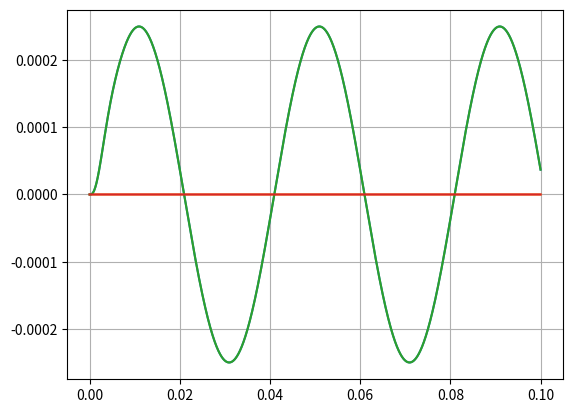
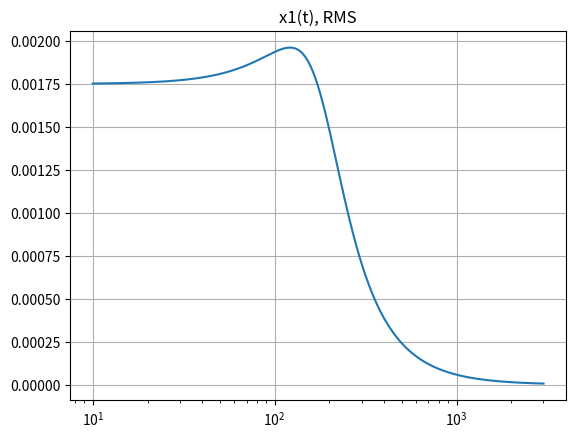

Reproduce these figures in Python, in order.
# This file is part of Speaker Calculator - Loudspeaker design and calculations tool
# Copyright (C) 2026 - Kerem Basaran
# https://github.com/kbasaran
__email__ = "kbasaran@gmail.com"

# Linecraft is free software: you can redistribute it and/or
# modify it under the terms of the GNU General Public License
# as published by the Free Software Foundation, either version 3
# of the License, or (at your option) any later version.

# Linecraft is distributed in the hope that it will be useful,
# but WITHOUT ANY WARRANTY; without even the implied warranty of
# MERCHANTABILITY or FITNESS FOR A PARTICULAR PURPOSE.
# See the GNU General Public License for more details.

# You should have received a copy of the GNU General Public
# License along with Speaker Calculator. If not, see <https://www.gnu.org/licenses/>

import dataclasses as dtc
import numpy as np
import sympy as smp
import sympy.physics.mechanics as mech
from sympy.solvers import solve
from scipy import signal
from sympy.abc import t

def calculate_air_mass(Sd: float) -> float:
    """
    Air mass on diaphragm; the difference between Mms and Mmd.
    m² in, kg out.
    """
    return 1.13*(Sd)**(3/2)


def calculate_Lm(Bl, Re, Mms, Sd, RHO=1.1839, c_air=(101325 * 1.401 / 1.1839)**0.5):
    "Calculate Lm@Re, 1W, 1m."
    if Sd == 0:
        return -np.inf
    elif Sd < 0:
        raise RuntimeError("Surface area cannot have a negative value: " + Sd)

    w_ref = 10**-12
    I_1W_per_m2 = RHO * Bl**2 * Sd**2 / c_air / Re / Mms**2 / 2 / np.pi
    P_over_I_half_space = 1/2/np.pi  # m²
    return 10 * np.log10(I_1W_per_m2 * P_over_I_half_space / w_ref)


def calculate_coil_to_bottom_plate_clearance(Xpeak):
    """
    Proposed clearance for given Xpeak value.

    All values in basic SI units.
    """
    proposed_clearance = 1e-3 + (Xpeak - 3e-3) / 5
    return Xpeak + proposed_clearance


def calculate_SPL(settings: object, xty: tuple, Sd: float):
    # SPL calculation with simplified radiation impedance * acceleration
    # xty: RMS velocity of the disc along its axis, per frequency
    a = np.sqrt(Sd/np.pi)  # piston radius
    freqs = np.array(xty[0]).flatten()
    p0 = 0.5 * 1j * freqs*2*np.pi * settings.RHO * a**2 * np.array(xty[1]).flatten()
    pref = 2e-5
    SPL = 20*np.log10(np.abs(p0)/pref)
    return freqs, SPL


@dtc.dataclass
class Settings:
    RHO: float = 1.1839  # density of air at 25 degrees Celsius
    P0: int = 101325  # atmospheric pressure
    GAMMA: float = 1.401  # adiabatic index of air
    Kair: float = P0 * GAMMA
    c_air: float = (Kair / RHO)**0.5


@dtc.dataclass
class Wire:
    name: str
    wire_type: str
    nominal_size: float
    shape: str
    w_avg: float
    h_avg: float
    w_max: float
    resistance: float  # ohm/m
    mass_density: float  # kg/m
    notes: str
    
    def __post_init__(self):
        self.shape = self.shape.lower()
    
    def get_summary(self) -> str:
        "Summary in markup language."
        return f"{self.name}        {self.shape[0].upper() + self.shape[1:]}"
                

@dtc.dataclass
class Coil:
    carrier_OD: float
    wire: Wire
    N_windings: list
    w_stacking_coef: float
    
    def _calc_turn_radius_per_layer(self):
        turn_radii_wire_center_to_axis = list()
        for i_layer in range(len(self.N_windings)):
            if i_layer == 0:
                turn_radii_wire_center_to_axis.append(
                    self.carrier_OD/2 + self.wire.w_avg/2
                    )
            else:
                turn_radii_wire_center_to_axis.append(
                    self.carrier_OD/2 + self.wire.w_avg/2
                    + (self.w_stacking_coef * i_layer * self.wire.w_avg)
                    )
        return turn_radii_wire_center_to_axis

    def total_wire_length(self):
        wire_length_per_layer = [2 * np.pi * radius * self.N_windings[i_layer] for i_layer, radius in enumerate(self.turn_radii)]
        return sum(wire_length_per_layer)

    def __post_init__(self):
        if not all([i > 0 for i in self.N_windings]):
            raise RuntimeError("Coil has layers with 0 windings.")
        self.turn_radii = self._calc_turn_radius_per_layer()
        self.N_layers = len(self.N_windings)
        self.h_winding = self.wire.h_avg * self.N_windings[0]
        self.mass = self.total_wire_length() * self.wire.mass_density
        self.Re = self.total_wire_length() * self.wire.resistance
        
        self.w_max = self.wire.w_max * self.N_layers
        self.w_nom = self.wire.w_avg * (1 + (self.N_layers - 1) * self.w_stacking_coef)

        self.OD_nom = 2 * self.turn_radii[-1] + self.wire.w_avg
        self.OD_max = self.carrier_OD + 2 * self.w_max

        self.name = (str(self.N_layers) + "L " + self.wire.name).strip()
        section_total_area = self.w_nom * self.h_winding
        if self.wire.shape == "circular":
            section_conductor_area = self.wire.nominal_size**2 * np.pi / 4 * sum(self.N_windings)
            self.fill_ratio = section_conductor_area / section_total_area
        elif self.wire.shape == "rectangular":
            section_conductor_area = self.wire.nominal_size**2 * sum(self.N_windings)
            self.fill_ratio = section_conductor_area / section_total_area
        else:
            self.fill_ratio = np.nan
            raise ValueError("Unrecognized shape definition for wire {self.wire.name}: {self.wire.shape}")
    
    def get_wire_name_and_layers(self):
        return (
            self.wire.name,
            self.N_layers,
            )

    def get_summary(self) -> str:
        "Summary in markup language."
        summary = ("#### Windings"
                   "<br></br>"
                   f"{self.wire.name}, {self.wire.shape[0].upper() + self.wire.shape[1:]}, N<sub>wind</sub>: {sum(self.N_windings)}"
                   "<br></br>"
                   # f"N<sub>windings_total</sub>: {sum(self.N_windings)}"
                   # "<br></br>"
                   # f"N<sub>wind_per_layer</sub>:\n"
                   f"{self.N_windings}"
                   "<br></br>"
                   f"m<sub>windings</sub>: {(self.mass * 1e3):.4g} g"
                   "<br></br>"
                   f"Fill ratio: {self.fill_ratio * 100:.3g} %"

                   "<br></br>"
                   "<br></br>"
                   f"L<sub>total</sub>: {self.total_wire_length():.3g} m        "
                   f"h<sub>nom</sub> : {self.h_winding * 1000:.4g} mm"
                   "<br></br>"
                   f"w<sub>nom</sub> : {self.w_nom*1e3:.4g} mm        w<sub>max</sub> : {self.w_max*1e3:.4g} mm"
                   "<br></br>"
                   f"OD<sub>nom</sub> : {self.OD_nom*1e3:.4g} mm        OD<sub>max</sub> : {self.OD_max*1e3:.4g} mm"

                   )
        return summary


def wind_coil(wire: Wire,
              N_layers: int,
              w_stacking_coef: float,
              carrier_OD: float,
              h_winding_target: float,
              reduce_per_layer: float,
              ) -> Coil:
    "Create coil object based on given data."

    def N_winding_for_single_layer(i_layer: int) -> int:
        "Calculate the number of windings that fit on one layer of coil."
        # 1 winding less on each stacked layer if stacking coefficient is less than or equal to 0.9
        n_winding = h_winding_target / wire.h_avg - i_layer * reduce_per_layer
        return int(round(n_winding))

    N_windings = [N_winding_for_single_layer(i_layer) for i_layer in range(N_layers)]
    if any([N_winding < 1 for N_winding in N_windings]):
        raise ValueError("Some layers were impossible")

    return Coil(carrier_OD, wire, N_windings, w_stacking_coef)


def calculate_voltage(excitation_value, excitation_type, Re=None, Rnom=None):
    "Simplify electrical input definition to a voltage value."
    match excitation_type:

        case "Wn":
            if not Rnom:
                raise ValueError("Need to provide nominal impedance to calculate Wn")
            else:
                input_voltage = (excitation_value * Rnom) ** 0.5

        case "W":
            if not Re:
                raise ValueError("Need to provide Re to calculate W")
            else:
                input_voltage = (excitation_value * Re) ** 0.5

        case "V":
            input_voltage = excitation_value

        case _:
            input_voltage = float("nan")
            raise ValueError("excitation type must be one of (V, W, Wn)")

    return input_voltage


@dtc.dataclass
class Motor:
    coil: Coil
    Bavg: float
    h_top_plate: float = None
    t_former : float = None
    airgap_clearance_inner: float = None
    airgap_clearance_outer: float = None
    h_former_under_coil: float = None

    """
    Coil and motor parameters of speaker.

    Parameters
    ----------
    coil : Coil
        Coil winding object.
    Bavg : float
        Average magnetic field on the total height of coil in rest position.
    """
    
    def __post_init__(self):
        self.former_ID = self.coil.carrier_OD - self.t_former
        self.air_gap_width = (self.airgap_clearance_inner
                         + self.t_former
                         + self.coil.w_max
                         + self.airgap_clearance_outer
                         )
    
    def get_summary(self) -> str:
        "Summary in markup language."

        self.airgap_radii = list((
            self.former_ID/2 - self.airgap_clearance_inner,
            self.air_gap_width,
            self.former_ID/2 - self.airgap_clearance_inner + self.air_gap_width,
         ))

        summary = (
            "## Motor"
            "<br></br>"
            f"Overhang : {(self.coil.h_winding - self.h_top_plate) *500:.4g} mm"
            "<br></br>"
            f"OD<sub>pole piece</sub> : {(self.coil.carrier_OD - 2 * (self.t_former + self.airgap_clearance_inner)) * 1000:.4g} mm"
            "<br></br>"
            f"ID<sub>top plate</sub> : {(self.coil.OD_max + 2 * self.airgap_clearance_outer) * 1000:.4g} mm"
            "<br></br>"
            "Airgap radii:"
            "<br></br>"
            f"{self.airgap_radii[0] * 1e3:.3f} + "
            f"{self.airgap_radii[1] * 1e3:.3f} = "
            f"{self.airgap_radii[2] * 1e3:.3f} mm"
            "<br/>  \n"
            f"{self.coil.get_summary()}"
            )

        return summary


@dtc.dataclass
class SpeakerDriver:
    """
    Speaker driver class.
    Mostly to carry data. It also does some Thiele & Small calculations.
    Does not make frequency dependent calculations such as SPL, impedance.
    """
    fs: float
    Sd: float
    Qms: float
    Bl: float = None  # provide only if motor is None
    Re: float = None  # provide only if motor is None
    Mms: float = None  # provide only if both motor and Mmd are None
    Mmd: float = None  # provide only if both motor and Mms are None
    motor: None | Motor = None  # None or 'Motor' instance
    dead_mass: float = None  # provide only if motor is 'Motor' instance
    Rlw: float = 0  # series electrical resistance between the speaker terminals and the coil (leadwire etc.). provide only if motor is 'Motor' instance.
    Xpeak: float = None

    def __post_init__(self):

        # verification when speaker is specified without a motor object
        if self.motor is None and self.Rlw != 0:
            raise RuntimeError("Do not define leadwire resistance Rlw when Re is already defined.")

        # when a motor object is provided
        if isinstance(self.motor, Motor) and self.dead_mass is not None:
            # check if some parameters are specified twice
            already_available_in_Motor = ("Bl", "Re")
            if not all([getattr(self, val) is None for val in already_available_in_Motor]):
                raise RuntimeError("These attributes should not be specified when motor is already specified:"
                                   f"\n{already_available_in_Motor}")
            # derive parameters using info from Motor
            self.Bl = self.motor.coil.total_wire_length() * self.motor.Bavg
            self.Re = self.motor.coil.Re + self.Rlw
            try:
                if "Mms" in locals().keys():
                    raise RuntimeError("Double definition. 'Mms' should not be defined in object instantiation"
                                       " when 'motor' is already defined.")
                self.Mmd = self.dead_mass + self.motor.coil.mass
                self.Mms = self.Mmd + calculate_air_mass(self.Sd)
            except NameError:
                raise RuntimeError("Unable to calculate 'Mms' and/or 'Mmd' with known parameters.")
        # no motor object is provided, directly Mms given    
        elif self.Mms is not None:
            if self.Mmd is not None:
                raise RuntimeError("Not allowed to define both Mmd and Mms in 'SpeakerDriver' object instantion.")
            self.Mmd = self.Mms - calculate_air_mass(self.Sd)
        # no motor object is provided, directly Mmd given
        elif self.Mmd is not None:
            self.Mms = self.Mmd + calculate_air_mass(self.Sd)
        # not enough info provided
        else:
            raise ValueError("Insufficient parameters. Define [motor, dead_mass], Mmd or Mms.")

        # more derived parameters
        self.Kms = self.Mms * (self.fs * 2 * np.pi)**2
        self.Rms = (self.Mms * self.Kms)**0.5 / self.Qms
        self.Ces = self.Bl**2 / self.Re
        self.Qts = (self.Mms * self.Kms)**0.5 / (self.Rms + self.Ces)
        self.Qes = (self.Mms * self.Kms)**0.5 / self.Ces
        zeta_speaker = 1 / 2 / self.Qts
        self.fs_damped = self.fs * (1 - 2 * zeta_speaker**2)**0.5  # complex number if overdamped system
        
    def Lm(self, settings):
        return calculate_Lm(self.Bl, self.Re, self.Mms, self.Sd, settings.RHO, settings.c_air)  # sensitivity per W@Re
    
    def Vas(self, settings):
        return settings.Kair / self.Kms * self.Sd**2

    def get_summary(self, settings, V_spk:float=0) -> str:
        "Summary in markup language."
        summary = ("## Speaker unit"
                   "<br></br>"
                   f"L<sub>m</sub> : {self.Lm(settings):.2f} dBSPL        "
                   f"R<sub>e</sub> : {self.Re:.2f} ohm"
                   "<br></br>"
                   f"Bl : {self.Bl:.4g} Tm        "
                   f"Bl²/R<sub>e</sub> : {self.Bl**2/self.Re:.3g} N²/W"
                   "<br></br>"
                   f"Q<sub>es</sub> : {self.Qes:.3g}        "
                   f"Q<sub>ts</sub> : {self.Qts:.3g}"
                   "<br></br>"
                   f"V<sub>as</sub> : {self.Vas(settings) * 1e3:.4g} l"
                   
                   "<br/>  \n"
                   f"#### Mass and suspension"
                   "<br></br>"
                   f"M<sub>ms</sub> : {self.Mms*1000:.4g} g        "
                   f"M<sub>md</sub> : {self.Mmd*1000:.4g} g"
                   "<br></br>"
                   f"K<sub>ms</sub> : {self.Kms / 1000:.4g} N/mm        "
                   f"R<sub>ms</sub> : {self.Rms:.4g} kg/s"

                   "<br/>  \n"
                   "#### Displacements"
                   "<br></br>"
                   f"X<sub>peak</sub> : {self.Xpeak*1000:.3g} mm"
                   )
        
        if self.motor is not None:
            Xcrash = calculate_coil_to_bottom_plate_clearance(self.Xpeak)
            summary += f"      X<sub>crash</sub> : {Xcrash*1000:.3g} mm (recomm.)"
        
        if V_spk > 0:
            # Suspension feasibility
            summary += (
                   # "\n"
                   # "##### Motor force vs. suspension"
                   "<br></br>"
                   "F<sub>motor, RMS</sub> / F<sub>suspension</sub>(X<sub>peak</sub>/2): "
                   f"{self.Bl * V_spk / self.Re / self.Kms / (self.Xpeak / 2):.0%}"
                    )
            
        if self.motor is not None:       
            summary += "\n----\n"
            summary += self.motor.get_summary()

        return summary


@dtc.dataclass
class Enclosure:
    # All units are SI
    Vb: float
    Qa: float
    # Ql: float = np.inf

    def Vba(self):  # effective acoustical volume
        return self.Vb

    def K(self, settings, Sd):
        return Sd**2 * settings.Kair / self.Vba()

    def R(self, settings, Sd, Mms, Kms):
        """
        Damping at fb due to air absorption in box. Calculated from Qa.
        """
        # return ((Kms + self.K(Sd)) * Mms)**0.5 / self.Qa + ((Kms + self.K(Sd)) * Mms)**0.5 / self.Ql
        return ((Kms + self.K(settings, Sd)) * Mms)**0.5 / self.Qa

    # def Vba(self):  # acoustical volume higher than actual due to internal damping
    #     # below formula is shown in GUI tooltip. Update tooltip if modifiying.
    #     return self.Vb * (0.94/self.Qa + 1)  # based on results from UniBox. Original source of formula not found.


@dtc.dataclass
class ParentBody:
    # All units are SI
    m: float
    k: float
    c: float

    def zeta(self, coupled_masses=0):
        # damping ratio
        return self.c / 2 / ((self.m + coupled_masses) * self.k)**0.5

    def Q(self, coupled_masses=0):
        if self.c > 0:
            return 1 / 2 / self.zeta(coupled_masses)
        else:
            return np.inf

    def f(self, coupled_masses=0):
        # undamped natural frequency a.k.a. resonance frequency
        f2_undamped = 1 / 2 / np.pi * (self.k / (self.m + coupled_masses))**0.5
        # f2_damped = f2_undamped * (1 - 2 * self.zeta()**2)**0.5
        # if np.iscomplex(f2_damped):
        #     f2_damped = None
        return f2_undamped


@dtc.dataclass
class PassiveRadiator:
    # All units are SI
    m: float  # without coupled air mass. a.k.a mmd_pr.
    k: float  # kmpr
    Q: float  # rmpr
    S: float  # surface area

    def m_s(self):
        # passive radiator with coupled air mass included.
        return self.m + calculate_air_mass(self.S)

    def f_free(self):
        return 1 / 2 / np.pi * (self.k / self.m_s())**0.5

    def f_housed(self, settings, Vba):
        return 1 / 2 / np.pi * ((self.k + self.k_box(settings, Vba)) / self.m_s())**0.5

    def k_box(self, settings, Vba):
        "Stiffness from air in enclosure."
        return self.Spr**2 * settings.Kair / Vba

    def R(self, settings, Vba):
        """
        Damping at fp due to port losses in case of vented box, or due to
        mechanical losses in case of passive raditor. Calculated from Qp.
        """
        return ((self.k_box(settings, Vba) + self.k) * self.m_s())**0.5 / self.Qp


def make_state_matrix_A(state_vars, state_diffs, sols):
    # State matrix

    matrix = []
    for state_diff in state_diffs:
        # Each row corresponds to the differential of a state variable
        # as listed in state_diffs
        # e.g. x1_t, x1_tt, x2_t, x2_tt

        # find coefficients of each state variable
        if state_diff in state_vars:
            coeffs = [int(state_vars[i] == state_diff) for i in range(len(state_vars))]
        elif state_diff in sols.keys():
            coeffs = [sols[state_diff].coeff(state_var) for state_var in state_vars]
        else:
            coeffs = np.zeros(len(state_vars))

        matrix.append(coeffs)

    return smp.Matrix(matrix)


def make_state_matrix_B(state_vars, state_diffs, input_vars, sols):
    # Input matrix

    matrix = []
    for state_diff in state_diffs:
        # Each row corresponds to the differential of a state variable
        # as listed in state_diffs
        # e.g. x1_t, x1_tt, x2_t, x2_tt
        
        # # find coefficients of each state variable
        if state_diff not in sols.keys():
            coeffs = np.zeros(len(input_vars))
        else:
            coeffs = [sols[state_diff].coeff(input_var) for input_var in input_vars]

        # # find coefficients of each state variable
        # if state_diff in sols.keys():
        #     coeffs = [sols[state_diff].coeff(input_var) for input_var in input_vars]
        # else:
        #     coeffs = np.zeros(len(input_vars))

        matrix.append(coeffs)
        
    return smp.Matrix(matrix)


@dtc.dataclass
class SpeakerSystem:
    speaker: SpeakerDriver
    Rext: float = 0   # series electrical resistance from voltage geenrator to the speaker terminals.
                    # may be at the source amplifier or in the cables going to speaker terminals
    enclosure: None | Enclosure = None
    parent_body: None | ParentBody = None
    passive_radiator: None | PassiveRadiator = None
    dir_pr: int = 1
    settings: dtc.InitVar[Settings] = Settings()

    def __post_init__(self, settings):
        self._build_symbolic_ss_model()
        self.update_values(settings)

    def _build_symbolic_ss_model(self):
        # Static symbols
        # s: speaker
        # pb: parent body (second degree of freedom)
        # pr: passive radiator (third degree of freedom)
        Mms, Mpb, Mpr = smp.symbols("M_ms, M_2, M_pr", real=True, positive=True)
        Kms, Kpb, Kpr = smp.symbols("K_ms, K_2, K_pr", real=True, positive=True)
        Rms, Rpb, Rpr = smp.symbols("R_ms, R_2, R_pr", real=True, positive=True)
        Kair, Vba, Rbox = smp.symbols("Kair, V_ba, R_box", real=True, positive=True)
        Sd, Spr, Bl, Re, Rext = smp.symbols("S_d, S_pr, Bl, R_e, R_ext", real=True, positive=True)
        # Direction coefficient for passive radiator
        # 1 if same direction with speaker, 0 if orthogonal, -1 if reverse direction

        # Dynamic symbols
        x1, x2 = mech.dynamicsymbols("x(1:3)")
        xpr = mech.dynamicsymbols("x_pr")
        p_housing = mech.dynamicsymbols("p_housing")
        i_coil = mech.dynamicsymbols("i_coil")
        Vsource = mech.dynamicsymbols("V_source", real=True)

        # Derivatives
        x1_t, x1_tt = smp.diff(x1, t), smp.diff(x1, t, t)
        x2_t, x2_tt = smp.diff(x2, t), smp.diff(x2, t, t)
        xpr_t, xpr_tt = smp.diff(xpr, t), smp.diff(xpr, t, t)

        # define state space system
        eqns = [    

                (
                 - Mms * x1_tt
                 - (Rms + Rbox) * (x1_t - x2_t)
                 - Kms * (x1 - x2)

                 + p_housing * Sd
                 + i_coil * Bl
                 ),

                (
                 - Mpb * x2_tt
                 - Rpb * x2_t
                 - Kpb * x2
                 
                 + (Rms + Rbox) * (x1_t - x2_t)
                 + Kms * (x1 - x2)

                 + (Rpr + Rbox) * (xpr_t - x2_t)
                 + Kpr * (xpr - x2)
                 
                 - p_housing * Sd
                 - p_housing * Spr

                 - i_coil * Bl
                 ),

                (
                 - Mpr * xpr_tt
                 - (Rpr + Rbox) * (xpr_t - x2_t)
                 - Kpr * (xpr - x2)

                 + p_housing * Spr
                 ),
                
                ]

        for i, eqn in enumerate(eqns):
            eqns[i] = eqn.subs(p_housing, - (Kair / Vba * (Spr * xpr + Sd * x1)))
            eqns[i] = eqns[i].subs(i_coil, (Vsource - Bl*(x1_t - x2_t)) / (Rext + Re))

        # p_housing = - (Kair / Vba * (Spr * xpr + Sd * x1))
        # i_coil = (Vsource - Bl*(x1_t - x2_t)) / (Rext + Re)
        # p and i are not added as state variables because they are linearly dependent on the other state variables
        # they could be added as solutions by adding in C and D above formulas

        state_vars = [x1, x1_t, x2, x2_t, xpr, xpr_t]  # state variables
        input_vars = [Vsource]  # input variables
        state_diffs = [var.diff() for var in state_vars]  # state differentials

        # dictionary of all sympy symbols used in model
        self.symbols = {key: val for (key, val) in locals().items() if isinstance(val, smp.Symbol)}
        
        # solve for state differentials
        sols = solve(eqns, [var for var in state_diffs if var not in state_vars], as_dict=True)  # heavy task, slow
        if len(sols) == 0:
            raise RuntimeError("No solution found for the equation.")

        # ---- SS model with symbols
        A_sym = make_state_matrix_A(state_vars, state_diffs, sols)  # system matrix
        B_sym = make_state_matrix_B(state_vars, state_diffs, input_vars, sols)  # input matrix
        C = dict()  # one per state variable -- scipy state space supports only a rank of 1 for output
        for i, state_var in enumerate(state_vars):
            C[state_var] = np.eye(len(state_vars))[i]
        D = np.zeros(len(input_vars))  # no feedforward

        self._symbolic_ss = {"A": A_sym,  # system matrix
                             "B": B_sym,  # input matrix
                             "C": C,  # output matrices dictionary, one per state variable
                             "D": D,  # feedforward
                             "state_vars": state_vars,
                            }

    def _get_parameter_names_to_values(self, settings) -> dict:
        "Get a dictionary of all the parameters related to the speaker system"
        "key: symbol variable name, val: value"

        parameter_names_to_values = {

            "Mms": self.speaker.Mms,
            "Kms": self.speaker.Kms,
            "Rms": self.speaker.Rms,
            "Sd": self.speaker.Sd,
            "Bl": self.speaker.Bl,
            "Re": self.speaker.Re,

            "Mpb": np.inf if self.parent_body is None else self.parent_body.m,
            "Kpb": 0 if self.parent_body is None else self.parent_body.k,
            "Rpb": 0 if self.parent_body is None else self.parent_body.c,

            "Mpr": np.inf if self.passive_radiator is None else self.passive_radiator.m_s(),  # with air coupled
            "Kpr": 0 if self.passive_radiator is None else self.passive_radiator.k,
            "Rpr": 0 if self.passive_radiator is None else self.passive_radiator.c,
            "Spr": 0 if self.passive_radiator is None else self.passive_radiator.Spr,
            "dir_pr": self.dir_pr,

            "Vba": 0 if self.enclosure is None else self.enclosure.Vba(),  # in fact Vba is infinite when no enclosure. but infinite is not allowed.
            "Rbox": 0 if self.enclosure is None else self.enclosure.R(
                settings,
                self.speaker.Sd,
                self.speaker.Mms,
                self.speaker.Kms,
                ),

            "Kair": 0 if self.enclosure is None else settings.Kair,  # 0 is trickery a bit, to disable the housing formulas.

            "Rext": self.Rext,

            }

        return parameter_names_to_values

    def get_symbols_to_values(self, settings):
        # Dictionary with sympy symbols as keys and values as values
        parameter_names_to_values = self._get_parameter_names_to_values(settings)
        return {symbol: parameter_names_to_values[name] for name, symbol in self.symbols.items()}

    def update_values(self, settings, **kwargs):
        # ---- set the attributes of self with values in kwargs
        dataclass_field_names = [dataclass_field.name for dataclass_field in dtc.fields(self)]
        for key, val in kwargs.items():
            if key in dataclass_field_names:
                setattr(self, key, val)
            else:
                raise KeyError("Not familiar with key '{key}'")

        # ---- Update scalars
        self.R_sys = self.speaker.Re + self.Rext

        # ---- Substitute values into system matrix and input matrix
        symbols_to_values = self.get_symbols_to_values(settings)
        A = np.array(self._symbolic_ss["A"].subs(symbols_to_values)).astype(float)
        B = np.array(self._symbolic_ss["B"].subs(symbols_to_values)).astype(float)

        # ---- Updates in relation to enclosure
        if isinstance(self.enclosure, Enclosure):
            zeta_boxed_speaker = (
                self.enclosure.R(settings, self.speaker.Sd, self.speaker.Mms, self.speaker.Mms)
                                  + self.speaker.Rms + self.speaker.Bl**2 / self.speaker.Re) \
            / 2 / ((self.speaker.Kms+self.enclosure.K(settings, self.speaker.Sd)) * self.speaker.Mms)**0.5

            fb_undamped = 1 / 2 / np.pi * ((self.speaker.Kms+self.enclosure.K(settings, self.speaker.Sd)) / self.speaker.Mms)**0.5

            fb_damped = fb_undamped * (1 - 2 * zeta_boxed_speaker**2)**0.5
            if np.iscomplex(fb_damped):  # means overdamped
                fb_damped = np.nan

            self.fb = fb_undamped
            self.Qtc = np.inf if zeta_boxed_speaker == 0 else 1 / 2 / zeta_boxed_speaker

        else:
            self.fb = np.nan
            self.Qtc = np.nan


        # ---- Updates in relation to parent body
        if isinstance(self.parent_body, ParentBody):
            # Zeta is damping ratio. It is not damping coefficient (c) or quality factor (Q).
            # Zeta = c / 2 / (k*m)**0.5)
            # Q = (k*m)**0.5 / c
            zeta2_free = self.parent_body.c / 2 / ((self.speaker.Mms + self.parent_body.m) * self.parent_body.k)**0.5
            if self.parent_body.c > 0:
                q2_free = 1 / 2 / zeta2_free
            elif self.parent_body.c == 0:
                q2_free = np.inf
            else:
                raise ValueError(f"Invalid value for parent_body.c: {self.parent_body.c}")

            # assuming relative displacement between x1 and x2 are zero
            # i.e. blocked speaker
            f2_undamped = 1 / 2 / np.pi * (self.parent_body.k / (self.speaker.Mms + self.parent_body.m))**0.5

            f2_damped = f2_undamped * (1 - 2 * zeta2_free**2)**0.5
            if np.iscomplex(f2_damped):  # means overdamped
                f2_damped = np.nan

            self.f2 = f2_undamped
            self.Q2 = q2_free

        else:
            self.f2 = np.nan
            self.Q2 = np.nan
            # make system coefficients related to x2 and x2_t zero
            A[2:4, :] = 0
            A[:, 2:4] = 0
            B[2:4] = 0


        # ---- Update passive radiator related attributes
        if isinstance(self.passive_radiator, PassiveRadiator):
            print("PR lumped calculations not ready yet")
            # maybe disable showing Qtc when it is a PR
        else:
            # make system coefficients related to xpr and xpr_t zero
            A[4:6, :] = 0
            A[:, 4:6] = 0
            B[4:6] = 0


        # ---- Build ss models
        self.ss_models = dict()
        for state_var in self._symbolic_ss["state_vars"]:
            self.ss_models[repr(state_var)] = signal.StateSpace(A,
                                                                B,
                                                                self._symbolic_ss["C"][state_var],
                                                                self._symbolic_ss["D"],
                                                                )

    def get_summary(self, settings, V_source:float=0) -> str:
        "Summary in markup language."
        V_spk = V_source / self.R_sys * self.speaker.Re
        summary = self.speaker.get_summary(settings, V_spk)

        summary += ("\n----\n"
                    "#### System"
                    "<br></br>"
                    f"R<sub>sys</sub>: {self.R_sys:.2f} ohm"
                   )
        
        if isinstance(self.enclosure, Enclosure):
            summary += (
                "<br/>  \n"
                "#### Enclosure"
                "<br></br>"
                f"Q<sub>tc</sub>: {self.Qtc:.3g}      f<sub>b</sub>: {self.fb:.4g} Hz"
                "<br></br>"
                f"K<sub>enc,s</sub>: {self.enclosure.K(settings, self.speaker.Sd)/1000:.4g} N/mm"
                )
            if isinstance(self.passive_radiator, PassiveRadiator):
                summary += "      K<sub>enc,pr</sub>: {self.enclosure.K(settings, self.passive_radiator.Spr):.4g} N/mm"
                
        if isinstance(self.parent_body, ParentBody):
            coupled_masses = self.speaker.Mmd + getattr(self.passive_radiator, "m", 0)
            summary += (
                "<br/>  \n"
                "#### Parent body"
                "\n"
                "##### Assuming child masses are decoupled"
                "<br></br>"
                f"Q<sub>pb</sub>: {self.parent_body.Q():.4g}      f<sub>pb</sub>: {self.parent_body.f():.4g} Hz"
                "\n"
                "##### Assuming child masses are coupled"
                "<br></br>"
                f"Q<sub>pb,c</sub>: {self.parent_body.Q(coupled_masses):.4g}      f<sub>pb,c</sub>: {self.parent_body.f(coupled_masses):.4g} Hz"
                )

        return summary

    def power_at_Re(self, Vspeaker):
        # Calculation of power at Re for given voltage at the speaker terminals
        return Vspeaker**2 / self.Re
    
    def get_displacements(self, V_source, freqs: np.ndarray) -> dict:
        # Voltage argument given in RMS
        # outputs in m
        disps = dict()
        w = 2 * np.pi * np.array(freqs)

        x1 = signal.freqresp(self.ss_models["x1(t)"], w=w)[1] * V_source

        disps["Diaphragm, peak"] = x1 * 2**0.5
        disps["Diaphragm, RMS"] = x1

        if self.parent_body is not None:  # in fact, better return these even when no parnt_body, and filter in plotting
            x2 = signal.freqresp(self.ss_models["x2(t)"], w=w)[1] * V_source
            disps["Parent body, RMS"] = x2
            disps["Diaphragm, peak, relative to parent"] = (x1 - x2) * 2**0.5
            disps["Diaphragm, RMS, relative to parent"] = (x1 - x2)

        if self.passive_radiator is not None:  # remove later and return always
            xpr = signal.freqresp(self.ss_models["x_pr(t)"], w=w)[1] * V_source
            disps["PR/vent, RMS"] = xpr
            disps["PR/vent, peak"] = xpr * 2**0.5
            if self.parent_body is not None:
                disps["PR/vent, peak, relative to parent"] = (xpr - x2) * 2**0.5
                disps["PR/vent, RMS, relative to parent"] = (xpr - x2)
                
        return disps

    def get_velocities(self, V_source, freqs: np.ndarray) -> dict:
        # Voltage argument given in RMS
        # outputs in m/s
        velocs = dict()
        w = 2 * np.pi * np.array(freqs)

        x1_t = signal.freqresp(self.ss_models["Derivative(x1(t), t)"], w=w)[1] * V_source
        velocs["Diaphragm, RMS"] = x1_t

        if self.parent_body is not None:  # remove later and return always
            x2_t = signal.freqresp(self.ss_models["Derivative(x2(t), t)"], w=w)[1] * V_source
            velocs["Parent body, RMS"] = x2_t
            velocs["Diaphragm, RMS, relative to parent"] = x1_t - x2_t

        if self.passive_radiator is not None:  # remove later and return always
            xpr_t = signal.freqresp(self.ss_models["Derivative(x_pr(t), t)"], w=w)[1] * V_source
            velocs["PR/vent, RMS"] = xpr_t
            if self.parent_body is not None:
                velocs["PR/vent, RMS, relative to parent"] = xpr_t - x2_t
        
        return velocs

    def get_accelerations(self, V_source, freqs: np.ndarray) -> dict:
        # Voltage argument given in RMS
        # outputs in m/s
        velocs = self.get_velocities(V_source, freqs)
        w = 2 * np.pi * np.array(freqs)

        return {key: arr.flatten() * 1j * w for key, arr in velocs.items()}
    
    def get_Z(self, freqs):
        imps = dict()
        velocs = self.get_velocities(1, freqs)

        # relative velocity of coil (x1) to magnetic field (parent body, x2)
        if self.parent_body is None:
            x1t_relative_x2t = velocs["Diaphragm, RMS"]
        else:
            x1t_relative_x2t = velocs["Diaphragm, RMS, relative to parent"]

        imps["Impedance speaker"] = self.R_sys / (1 - self.speaker.Bl * x1t_relative_x2t) - self.Rext  # speaker only
        if self.Rext > 0:  # remove later and return always
            imps["Impedance incl. source, cables"] = imps["Impedance speaker"] + self.Rext
    
        return imps

    def get_forces(self, V_source, freqs: np.ndarray) -> dict:
        # Voltage argument given in RMS
        # force coil means force generated by coil
        # force speaker means force generated by speaker (inertial forces)
        forces = dict()
        velocs = self.get_velocities(V_source, freqs)
        accs = self.get_accelerations(V_source, freqs)

        # relative velocity of coil (x1) to magnetic field (parent body, x2)
        if self.parent_body is None:
            x1t_relative_x2t = velocs["Diaphragm, RMS"]
        else:
            x1t_relative_x2t = velocs["Diaphragm, RMS, relative to parent"]

        force_coil = np.abs(self.speaker.Bl * (V_source - self.speaker.Bl * x1t_relative_x2t) / self.R_sys)
        force_speaker = accs["Diaphragm, RMS"] * self.speaker.Mms  # inertial force
        
        forces = {}
        forces["Lorentz force, RMS"] = force_coil
        forces["Force from speaker to parent body, RMS"] = force_speaker
        
        if self.passive_radiator is None:
            force_pr = np.zeros(len(force_speaker))
        else:
            force_pr = accs["PR/vent, RMS"] * self.passive_radiator.m_s()  # inertial force
            forces["Force from passive radiator to parent body, RMS"] = force_pr
            # forces["Reaction force from reference frame"] += force_pr

        if self.parent_body is None:
            force_pb = np.zeros(len(force_speaker))
        else:
            force_pb = accs["Parent body, RMS"] * self.parent_body.m  # inertial force
            forces["Force from parent body to reference frame, RMS"] = force_pb + force_pr + force_speaker

        return forces

    def get_phases(self, freqs: np.ndarray) -> dict:
        # Phase for displacements
        # output in degrees
        phases = dict()
        disps = self.get_displacements(1, freqs)

        phases["Diaphragm"] = np.angle(disps["Diaphragm, RMS"], deg=True)

        if self.parent_body is not None:
            phases["Parent body"] = np.angle(disps["Parent body, RMS"], deg=True)

        if self.passive_radiator is not None:
            phases["PR/vent"] = np.angle(disps["PR/vent, RMS"], deg=True)
            
        return phases


def tests():
    settings = Settings()

    def generate_freq_list(freq_start, freq_end, ppo):
        """
        Create a numpy array for frequencies to use in calculation.
    
        ppo means points per octave
        """
        numStart = np.floor(np.log2(freq_start/1000)*ppo)
        numEnd = np.ceil(np.log2(freq_end/1000)*ppo)
        freq_array = 1000*np.array(2**(np.arange(numStart, numEnd + 1)/ppo))
        return freq_array
    
    freqs = generate_freq_list(10, 3000, 48*8)


    # ---- do default model of 0.1.6
    enclosure = Enclosure(1e-3, 200)
    parent_body = ParentBody(0.1, 25e3, 4)
    my_speaker = SpeakerDriver(111, 53.5e-4, 6.51, Bl=4.78, Re=4.18, Mms=5.09e-3)
    my_system = SpeakerSystem(my_speaker,
                              parent_body=None,
                              enclosure=None,
                              passive_radiator=None,
                              )

    my_system.update_values(settings,
                            speaker=my_speaker,
                            Rext=1,
                            enclosure = enclosure,
                            parent_body = None,
                            # passive_radiator = pr,
                            )
    
    my_system.update_values(settings,
                            speaker=my_speaker,
                            Rext=1,
                            enclosure = None,
                            parent_body = parent_body,
                            # passive_radiator = pr,
                            )

    
    my_system.update_values(settings,
                            speaker=my_speaker,
                            Rext=1,
                            enclosure = None,
                            parent_body = None,
                            # passive_radiator = pr,
                            )
    
    my_system.update_values(settings,
                            speaker=my_speaker,
                            Rext=1,
                            enclosure = None,
                            parent_body = parent_body,
                            passive_radiator = None,
                            )
        
    my_system.update_values(settings,
                            speaker=my_speaker,
                            Rext=0,
                            enclosure = enclosure,
                            parent_body = None,
                            passive_radiator = None,
                            )

    # do test model for unibox - Qa / Ql
    # enclosure = Enclosure(0.05, 9999)
    # my_speaker = SpeakerDriver(100, 52e-4, 8, Bl=3, Re=4, Mms=7.7e-3)
    # my_system = SpeakerSystem(my_speaker, enclosure=enclosure)
    # x1 = signal.freqresp(my_system.ss_model, w=np.array([100, 200]))
    
    import matplotlib.pyplot as plt
    
    # ---- Time signal
    t = np.arange(0, 0.1, 1/100000)
    u = 2**0.5 * np.sin(25 * 2 * np.pi * t)
    youts = {}
    for i, (key, model) in enumerate(my_system.ss_models.items()):
        _, _, yout = signal.lsim(model, U=u, T=t)
        youts[key] = yout[:, i]
    
    print("relative disps: min, max")
    print(min(youts['x1(t)'] - youts['x2(t)']), max(youts['x1(t)'] - youts['x2(t)']))
    plt.plot(t, youts['x1(t)'])
    plt.plot(t, youts['x2(t)'])
    plt.plot(t, youts['x1(t)'] - youts['x2(t)'])
    plt.plot(t, youts['x_pr(t)'])
    plt.grid()
    plt.show()
    
    # ---- Print out values at frequencies
    
    # disps = my_system.get_displacements(1, 25)
    # disp_x1 = disps["Diaphragm, peak"]
    # # disp_x2 = disps["Parent body, RMS"] * 2**0.5
    # print("disps: real, abs")
    # print(np.real(disp_x1 - disp_x2), np.abs(disp_x1 - disp_x2))

    
    # forces = my_system.get_forces(1, 25)
    # print("forces: real, abs")
    # print(np.real(forces["Force from parent body to reference frame, RMS"]), np.abs(forces["Force from parent body to reference frame, RMS"]))

    w, y = signal.freqresp(my_system.ss_models["x1(t)"], w=2*np.pi*freqs)
    y_rms_for_10Vrms = np.abs(y) * 10
    y_for_10Vrms = y_rms_for_10Vrms * 2**0.5
    plt.semilogx(freqs, y_rms_for_10Vrms)
    plt.grid()
    plt.title("x1(t), RMS")
    for i, freq in enumerate(freqs):
        if int(freq) == 200 or i==0 or i==len(freqs)-1:
            print(f"{freqs[i]:.5g}Hz: {y_rms_for_10Vrms[i] * 1e3:.5g}mm RMS")
    
    return my_system


if __name__ == "__main__":
    my_system = tests()
